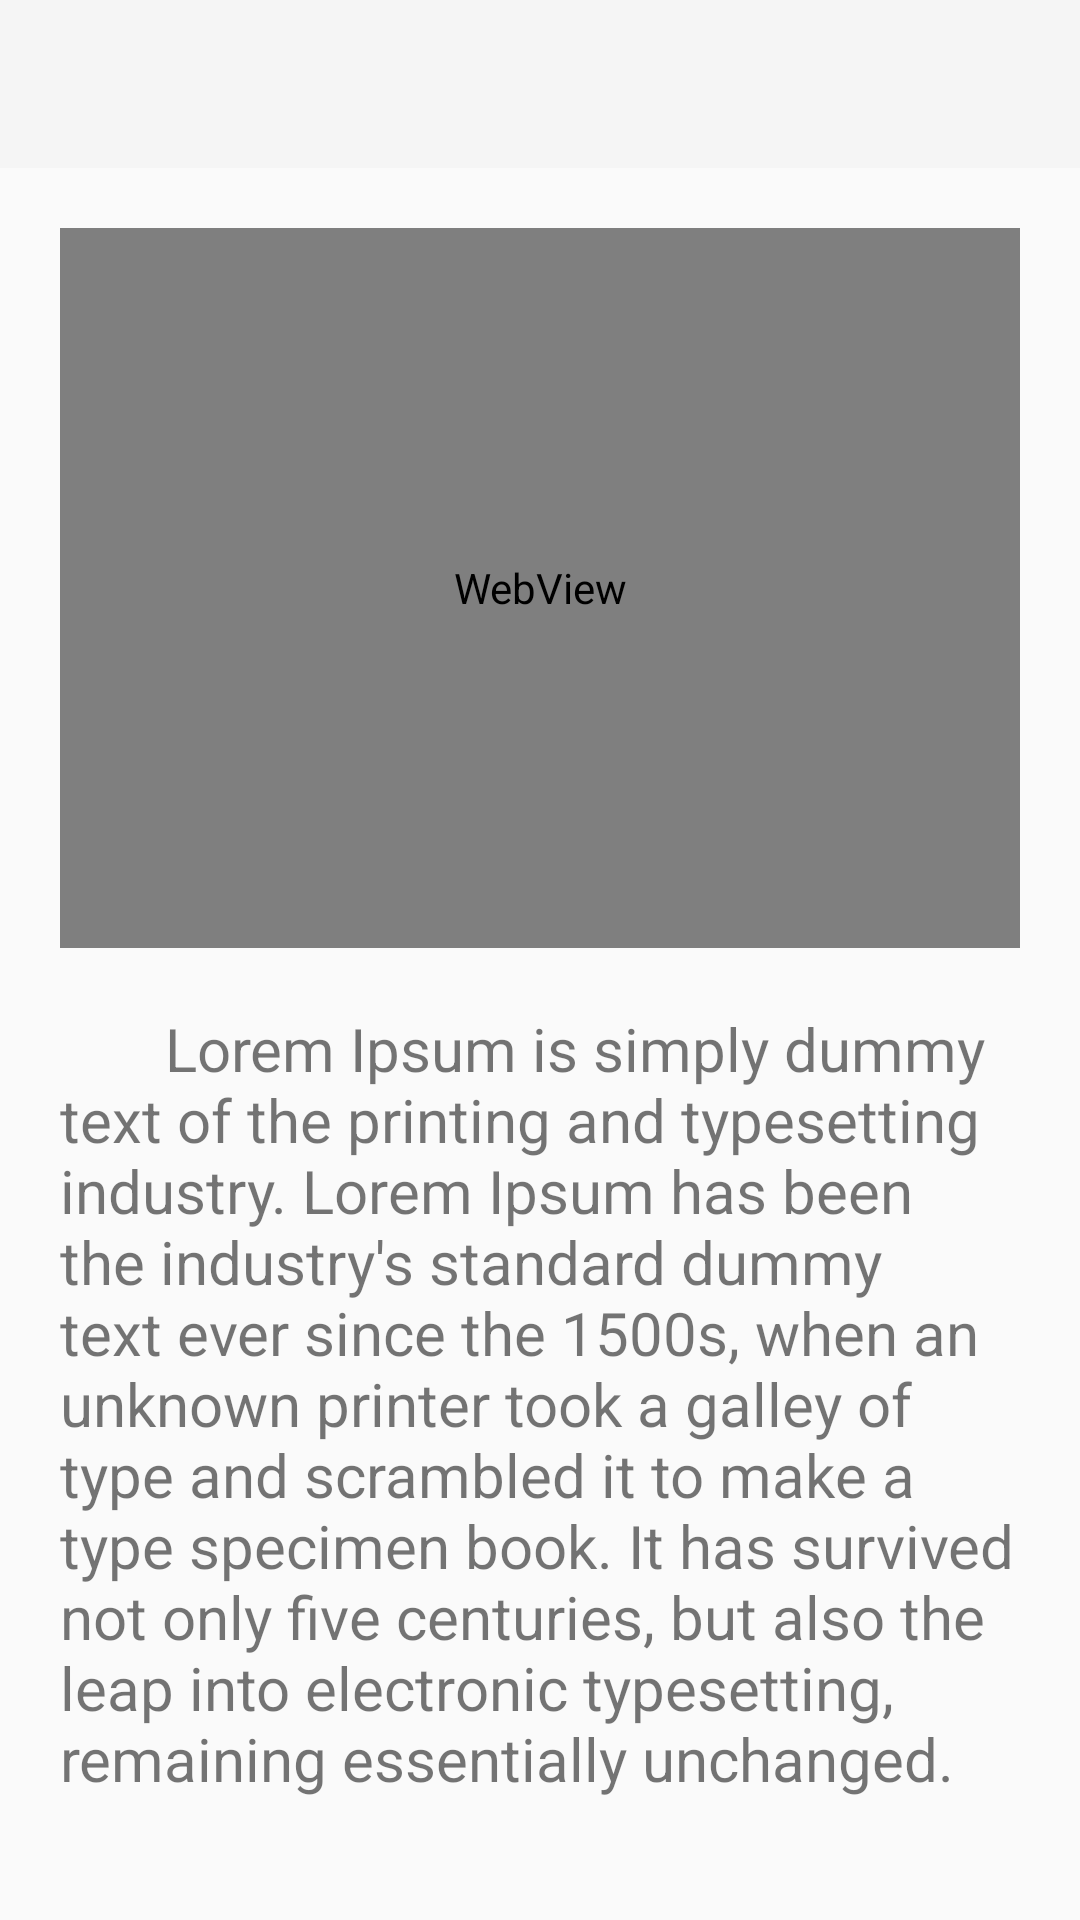

Layout XML and referenced resources for this Android screen:
<!-- AndroidManifest.xml: application theme Theme.AppCompat.Light.NoActionBar.FullScreen -->
<!-- res/layout/stretch_info_fragment.xml -->
<?xml version="1.0" encoding="utf-8"?>
<LinearLayout xmlns:android="http://schemas.android.com/apk/res/android"
    xmlns:app="http://schemas.android.com/apk/res-auto"
    android:id="@+id/stretch_info_fragment"
    android:orientation="vertical"
    android:layout_width="match_parent"
    android:layout_height="match_parent"
    >

    <android.support.v7.widget.Toolbar
        android:id="@+id/toolbar_notification"
        android:layout_width="match_parent"
        android:layout_height="?attr/actionBarSize"
        android:background="?attr/colorPrimary"
        app:layout_scrollFlags="scroll|enterAlways"
        style="@style/Widget.MyApp.ActionBar" />


    <WebView
        android:layout_marginTop="20dp"
        android:layout_marginBottom="20dp"
        android:layout_width="320dp"
        android:layout_height="240dp"
        android:layout_gravity="center"
        android:id="@+id/stretch_info_gif"
        android:transitionName="transitionName"
        >
    </WebView>

    
        
        
        
        
        
        
        
        
        
        
        

    <TextView
        android:layout_width="wrap_content"
        android:layout_height="wrap_content"
        android:layout_marginLeft="20dp"
        android:layout_marginRight="20dp"
        android:id="@+id/stretch_info"
        android:textSize="20dp"
        android:text="       Lorem Ipsum is simply dummy text of the printing and typesetting industry. Lorem Ipsum has been the industry's standard dummy text ever since the 1500s, when an unknown printer took a galley of type and scrambled it to make a type specimen book. It has survived not only five centuries, but also the leap into electronic typesetting, remaining essentially unchanged."
        />

</LinearLayout>
<!-- resources referenced by this layout -->
<resources>
  <style name="Widget.MyApp.ActionBar" parent="Widget.AppCompat.ActionBar">
          <item name="android:background">@color/primary</item>
          <item name="theme">@style/ThemeOverlay.MyApp.ActionBar</item>
          <item name="popupTheme">@style/ThemeOverlay.AppCompat.Light</item>
      </style>
  <style name="Theme.AppCompat.Light.NoActionBar.FullScreen" parent="@style/Theme.AppCompat.Light">
          <item name="windowNoTitle">true</item>
          <item name="windowActionBar">false</item>
          <item name="android:windowFullscreen">true</item>
          <item name="android:windowContentOverlay">@null</item>
      </style>
  <color name="primary">#009688</color>
  <style name="ThemeOverlay.MyApp.ActionBar" parent="ThemeOverlay.AppCompat.ActionBar">
          <item name="android:textColorPrimary">#FFFFFF</item>
      </style>
</resources>
